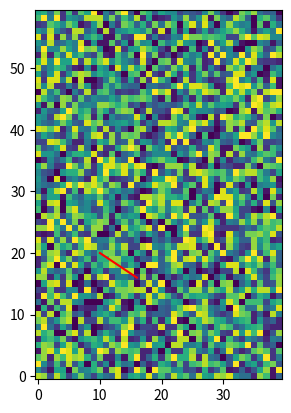

Source code (Python):


def extract_pixels_along_line(data,alpha,beta,theta,length):
    """
    length is length when theta = 0 degrees toward +ve x
    alpha,beta initial position,
    theta is rotation clockwise
    """
    import numpy as np
    import matplotlib.pyplot as plt

    theta = np.deg2rad(theta)

    sinth = np.sin(theta)
    costh = np.cos(theta)

    coords = np.arange(length)
    zeros = np.zeros_like(coords)
    coords = np.vstack((coords,zeros))

    R = np.array([[costh,sinth],[-sinth,costh]])    # rotation matrix clockwise.

    coords_p = np.array([np.rint(np.matmul(R,coord)) for coord in coords.T],dtype = np.int32)
    coords_p = np.unique(coords_p,axis = 0)
    Xp = coords_p[:,0]+alpha
    Yp = coords_p[:,1]+beta

    x = [Xp[0],Xp[-1]]
    y = [Yp[0],Yp[-1]]

    coords_p = np.vstack((Xp,Yp)).T
    V = np.zeros(len(coords_p))

    for i,cp in enumerate(coords_p):
        V[i] = data[cp[1]][cp[0]]

    return x,y,V

if __name__=="__main__":
    import matplotlib.pyplot as plt
    import numpy as np
    data = np.random.randint(0,20,(60,40))
    alpha ,beta = 10,20
    theta = 35  # in degrees
    length = 8 

    Xp,Yp,V = extract_pixels_along_line(data,alpha,beta,theta,length)
    x = [Xp[0],Xp[-1]]
    y = [Yp[0],Yp[-1]]

    plt.imshow(data,origin='lower')
    plt.plot(x,y,'-r')
    plt.show()
